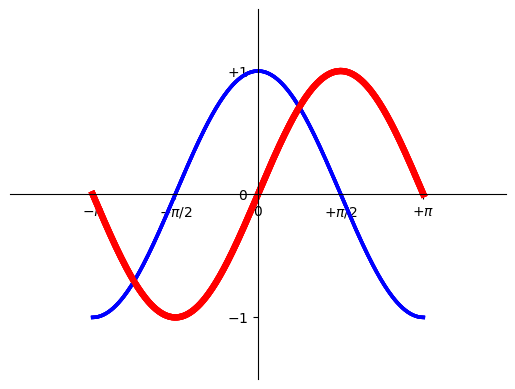

Python code for this plot:
# -*- coding: utf-8 -*-
"""
Created on Fri May 28 09:06:25 2021

@author: u
"""

import numpy as np
import matplotlib.pyplot as pl
x = np.linspace(-np.pi,np.pi,256,endpoint=True) 
#generate 256 numbers between -3.14 and +3.14
print (x)
cp = np.cos(x)
sp = np.sin(x)
pl.plot(x,cp)
pl.plot(x,sp)
#pl.show()


#Change The Colours 
#one of {'tab:blue', 'tab:orange', 'tab:green', 'tab:red', 'tab:purple', #'tab:brown', 'tab:pink', 'tab:gray', 'tab:olive', 'tab:cyan'}
#purple
#(#7e1e9c)
# 
# 
#green
#(#15b01a)
# 
# 
#blue
#(#0343df)
# 
# 
#pink
#(#ff81c0)
# 
# 
#brown
#(#653700)
# 
# 
#red
#(#e50000)

pl.plot(x,cp,color="#cb416b",linewidth=2.5,linestyle="--") 
# Line Styles  (# -   --  :   Or Space)
pl.plot(x,sp,color="pink",linewidth=4.5,linestyle="-")
pl.show()


#-- https://xkcd.com/color/rgb/

#Change Where The Axes Starts (Axes Cross Each Other ) Ie Not At 0,0 But -1.5,-1.5
#Change Where The Axes Starts (Axes Cross Each Other ) Ie Not At 0,0 But -1.5,-1.5
# It Gives Distance From The Plot To The Axes  (xlim, ylim)
pl.xlim(x.min()*1.5,x.max()*1.5)
pl.ylim(cp.min()*1.5,cp.max()*1.5)
pl.plot(x,cp,color="blue",linewidth=2.5,linestyle="-")
pl.plot(x,sp,color="red",linewidth=4.5,linestyle="-")
pl.show()

# Ticks: To Show The +/-Pi And  +/-Pi  For Sine And Cosine
pl.xlim(x.min()*1.5,x.max()*1.5)
pl.ylim(cp.min()*1.5,cp.max()*1.5)
pl.xticks([-np.pi,-np.pi/2, 0, np.pi/2, np.pi])  	
# to show the +/-pi and  +/-pi  for sine and cosine
pl.yticks([-1, 0, 1])  				
pl.plot(x,cp,color="blue",linewidth=2.5,linestyle="-")
pl.plot(x,sp,color="red",linewidth=4.5,linestyle="-")
pl.show()

# To Show The Pi Symbol, Rather Than The Exact Value (xticks, yticks)
pl.xlim(x.min()*1.5,x.max()*1.5)
pl.ylim(cp.min()*1.5,cp.max()*1.5)

# to show the pi symbol
pl.xticks([-np.pi,-np.pi/2, 0, np.pi/2, np.pi]
, [r'$-\pi$' , r'$-\pi/2$' , r'$0$' , r'$+\pi/2$' , r'$+\pi$'])  
pl.yticks([-1, 0, 1] , [r'$-1$',r'$0$',r'$+1$']) 
                       
pl.plot(x,cp,color="blue",linewidth=2.5,linestyle="-")
pl.plot(x,sp,color="red",linewidth=4.5,linestyle="-")
pl.show()
# Moving The Spines From The Border Of The Plot To The Centre Of The Plot 
#SPINES:  set top and right borders to no colour
#SPINES: move /left/bottom/ borders 

#•	matplotlib.pyplot.gca(**kwargs)[source]¶
#•	Get the current Axes instance on the current figure matching the given keyword args, or create one.

pl.xlim(x.min()*1.5,x.max()*1.5)
pl.ylim(cp.min()*1.5,cp.max()*1.5)
pl.xticks([-np.pi,-np.pi/2, 0, np.pi/2, np.pi], [r'$-\pi$',r'$-\pi/2$',r'$0$',r'$+\pi/2$',r'$+\pi$']) 
 # to show the pi symbol
pl.yticks([-1, 0, 1], [r'$-1$',r'$0$',r'$+1$']) 

axes = pl.gca()
axes.spines['right'].set_color('none')
axes.spines['top'].set_color('none')

##tick positions
axes.xaxis.set_ticks_position('bottom') 
# puts ticks of x-axis at the axis rather than at the top border
axes.yaxis.set_ticks_position('left') 
# put ticks of y-axis the axis rather than at the right border

#Spine positions
axes.spines['bottom'].set_position(('data',0))
#put the x axis on the centre
axes.spines['left'].set_position(('data',0)) 
#put the y axis on the centre
pl.plot(x,cp,color="blue",linewidth=2.5,linestyle="-")
pl.plot(x,sp,color="red",linewidth=4.5,linestyle="-")
pl.show()


#Axes¶
#This is what you think of as 'a plot', it is the region of the image with the data space. 
#A given figure can contain many Axes, but a given Axes object can only be in one Figure. 
#The Axes contains two (or three in the case of 3D) Axis which take care of the data limits
# (the data limits can also be controlled via set via the set_xlim() and set_ylim()Axes methods). 
#Each Axes has a title (set via set_title()), an x-label (set via set_xlabel()), 
#and a y-label set via set_ylabel()).
#The Axes class and it's member functions are the primary entry point to working with the OO interface
#objects (be aware of the difference between Axes and Axis)
#
#Actually, gca() is not part of numpy, but of matplotlib, which is usually imported together with 
#numpy to do some plots.
#matplotlib.pyplot.gca(**kwargs)[source]¶
#Get the current Axes instance on the current figure matching the given keyword args, or create one. 
# https://matplotlib.org/api/_as_gen/matplotlib.pyplot.gca.html
# 

